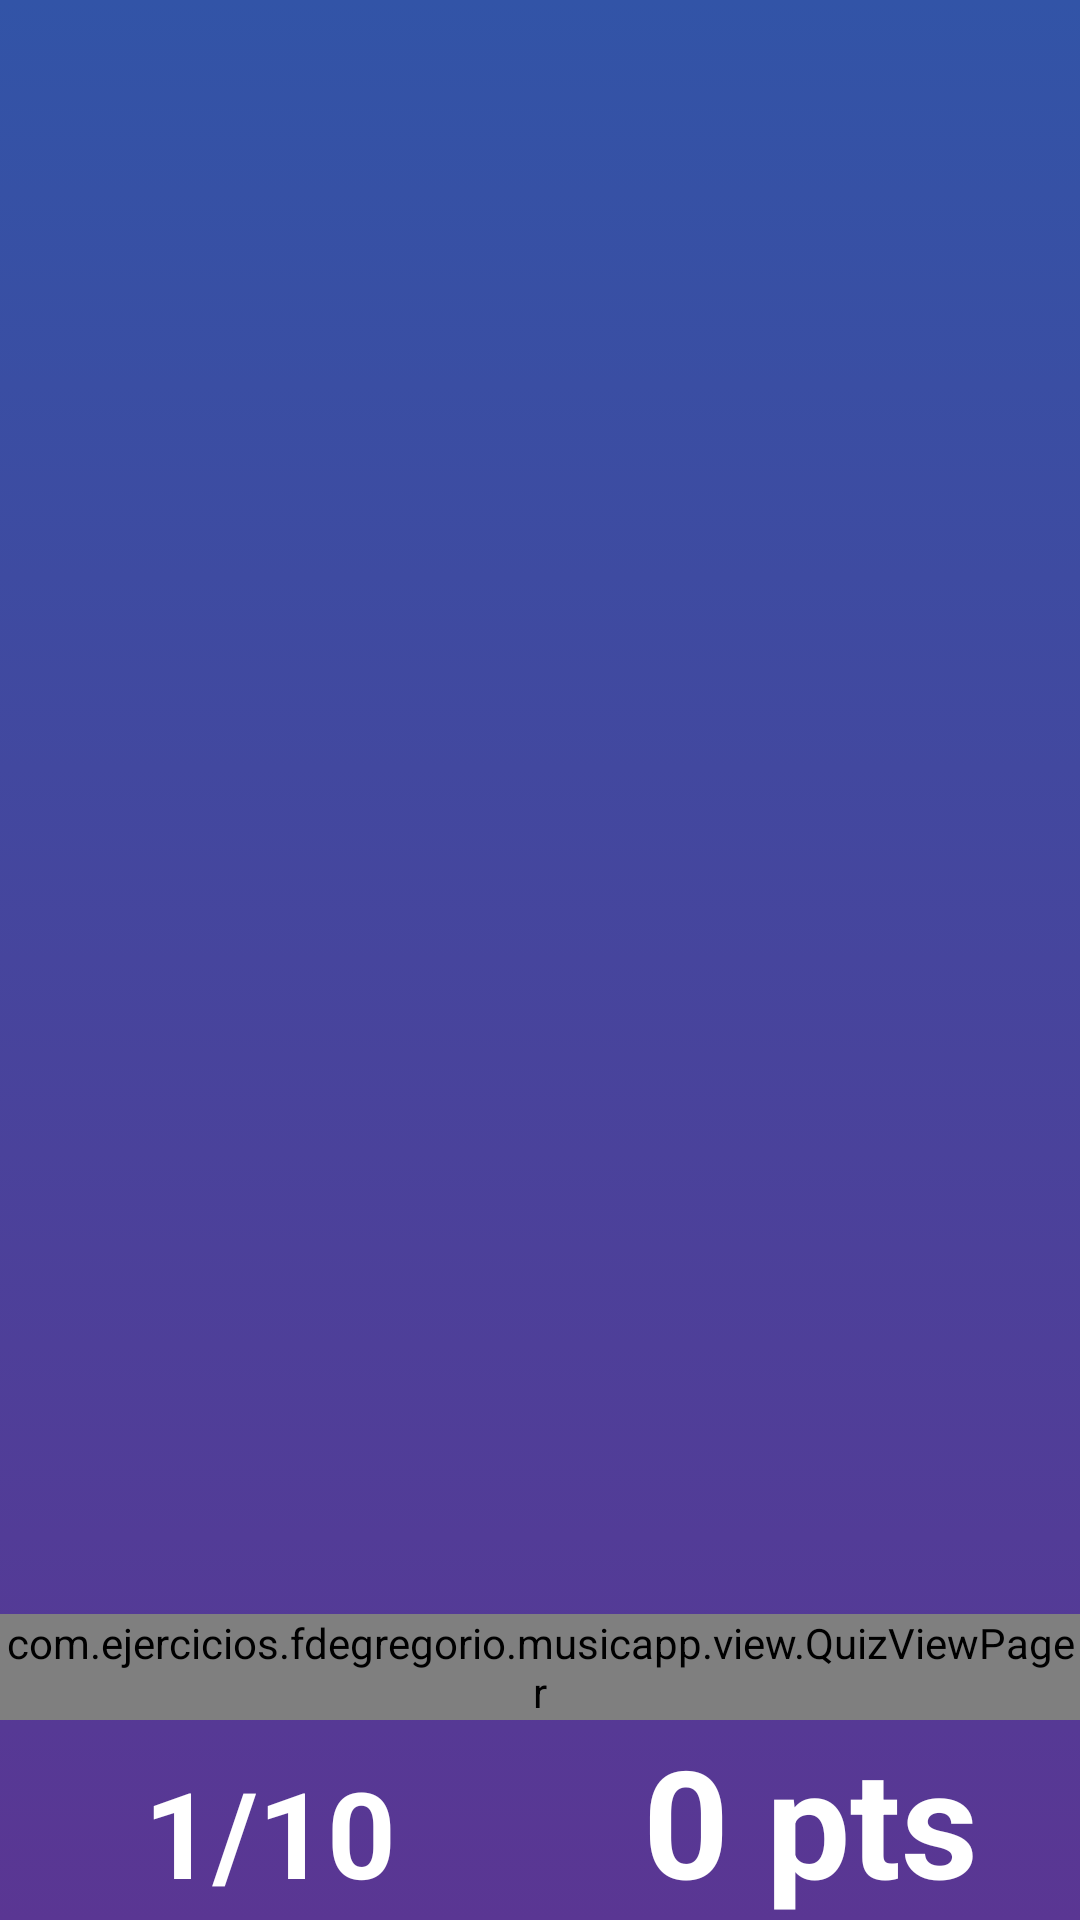

Layout XML and referenced resources for this Android screen:
<!-- AndroidManifest.xml: application theme Theme.AppCompat.Light.NoActionBar -->
<!-- res/layout/activity_juego.xml -->
<?xml version="1.0" encoding="utf-8"?>

<RelativeLayout
    xmlns:android="http://schemas.android.com/apk/res/android"
    android:id="@+id/contenedor_fragment_resultado"
    android:layout_width="match_parent"
    android:layout_height="match_parent"
    android:background="@drawable/app_gradient_background"
    android:orientation="vertical">

    <com.ejercicios.fdegregorio.musicapp.view.QuizViewPager
        android:id="@+id/quizViewPager"
        android:layout_width="match_parent"
        android:layout_height="wrap_content"
        android:layout_above="@+id/lytPuntaje">

    </com.ejercicios.fdegregorio.musicapp.view.QuizViewPager>

    <LinearLayout
        android:id="@+id/lytPuntaje"
        android:layout_width="match_parent"
        android:layout_height="wrap_content"
        android:orientation="horizontal"
        android:layout_alignParentBottom="true"
        android:weightSum="100">

        <TextView
            android:id="@+id/txtPagina"
            android:layout_width="0dp"
            android:layout_height="wrap_content"
            android:layout_weight="50"
            android:gravity="center"
            android:textSize="40dp"
            android:textStyle="bold"
            android:textColor="@color/colorText"
            android:text="1/10"/>

        <TextView
            android:id="@+id/txtPuntaje"
            android:layout_width="0dp"
            android:layout_height="wrap_content"
            android:layout_weight="50"
            android:gravity="center"
            android:textColor="@color/colorText"
            android:textStyle="bold"
            android:textSize="50dp"
            android:text="0 pts"
            />
    </LinearLayout>

</RelativeLayout>
<!-- resources referenced by this layout -->
<resources>
  <color name="colorText">#FFFFFF</color>
  <!-- drawable app_gradient_background (drawable) -->
  <?xml version="1.0" encoding="utf-8"?>
  
  <selector xmlns:android="http://schemas.android.com/apk/res/android">
  
      <item>
          <shape>
              <gradient
                  android:angle="270"
                  android:startColor="@color/colorFondoTop"
                  android:endColor="@color/colorFondoBottom"
                  android:type="linear"
              />
          </shape>
      </item>
  
  </selector>
  <color name="colorFondoTop">#3254a7</color>
  <color name="colorFondoBottom">#5a3693</color>
</resources>
